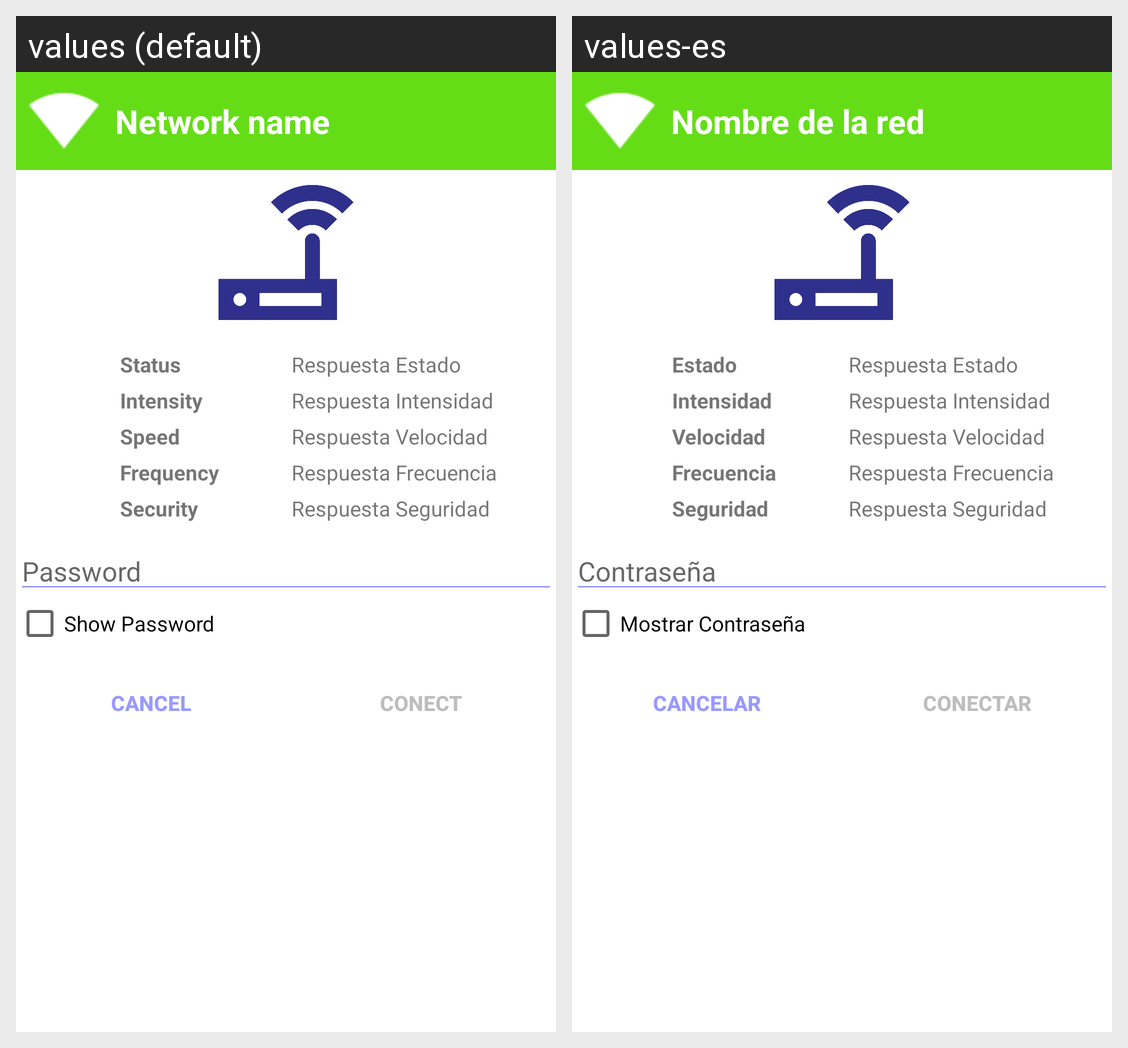

The Android screen above is rendered under two locales of the same app. Produce the string resources it draws, with the default and per-locale values.
Android screen res/layout/dialog_add_wifi.xml rendered under 2 locales, left to right: values (default), values-es. Device: Nexus 5 (rendered at 1080×1920; each locale shown at half size, 540×960, under a caption strip naming it); theme Theme.JanusShop.
Strings drawn on this screen, with the default value and each locale's value (text and hints the layout hard-codes, and strings that could not be matched under every locale, appear in the picture but are not listed):

nombre_de_la_red
  values: Network name
  values-es: Nombre de la red

estado
  values: Status
  values-es: Estado

intensidad
  values: Intensity
  values-es: Intensidad

velocidad
  values: Speed
  values-es: Velocidad

frecuencia
  values: Frequency
  values-es: Frecuencia

seguridad
  values: Security
  values-es: Seguridad

contrase_a
  values: Password
  values-es: Contraseña

mostrar_contrase_a
  values: Show Password
  values-es: Mostrar Contraseña

cancelar
  values: Cancel
  values-es: Cancelar

conectar
  values: Conect
  values-es: Conectar
